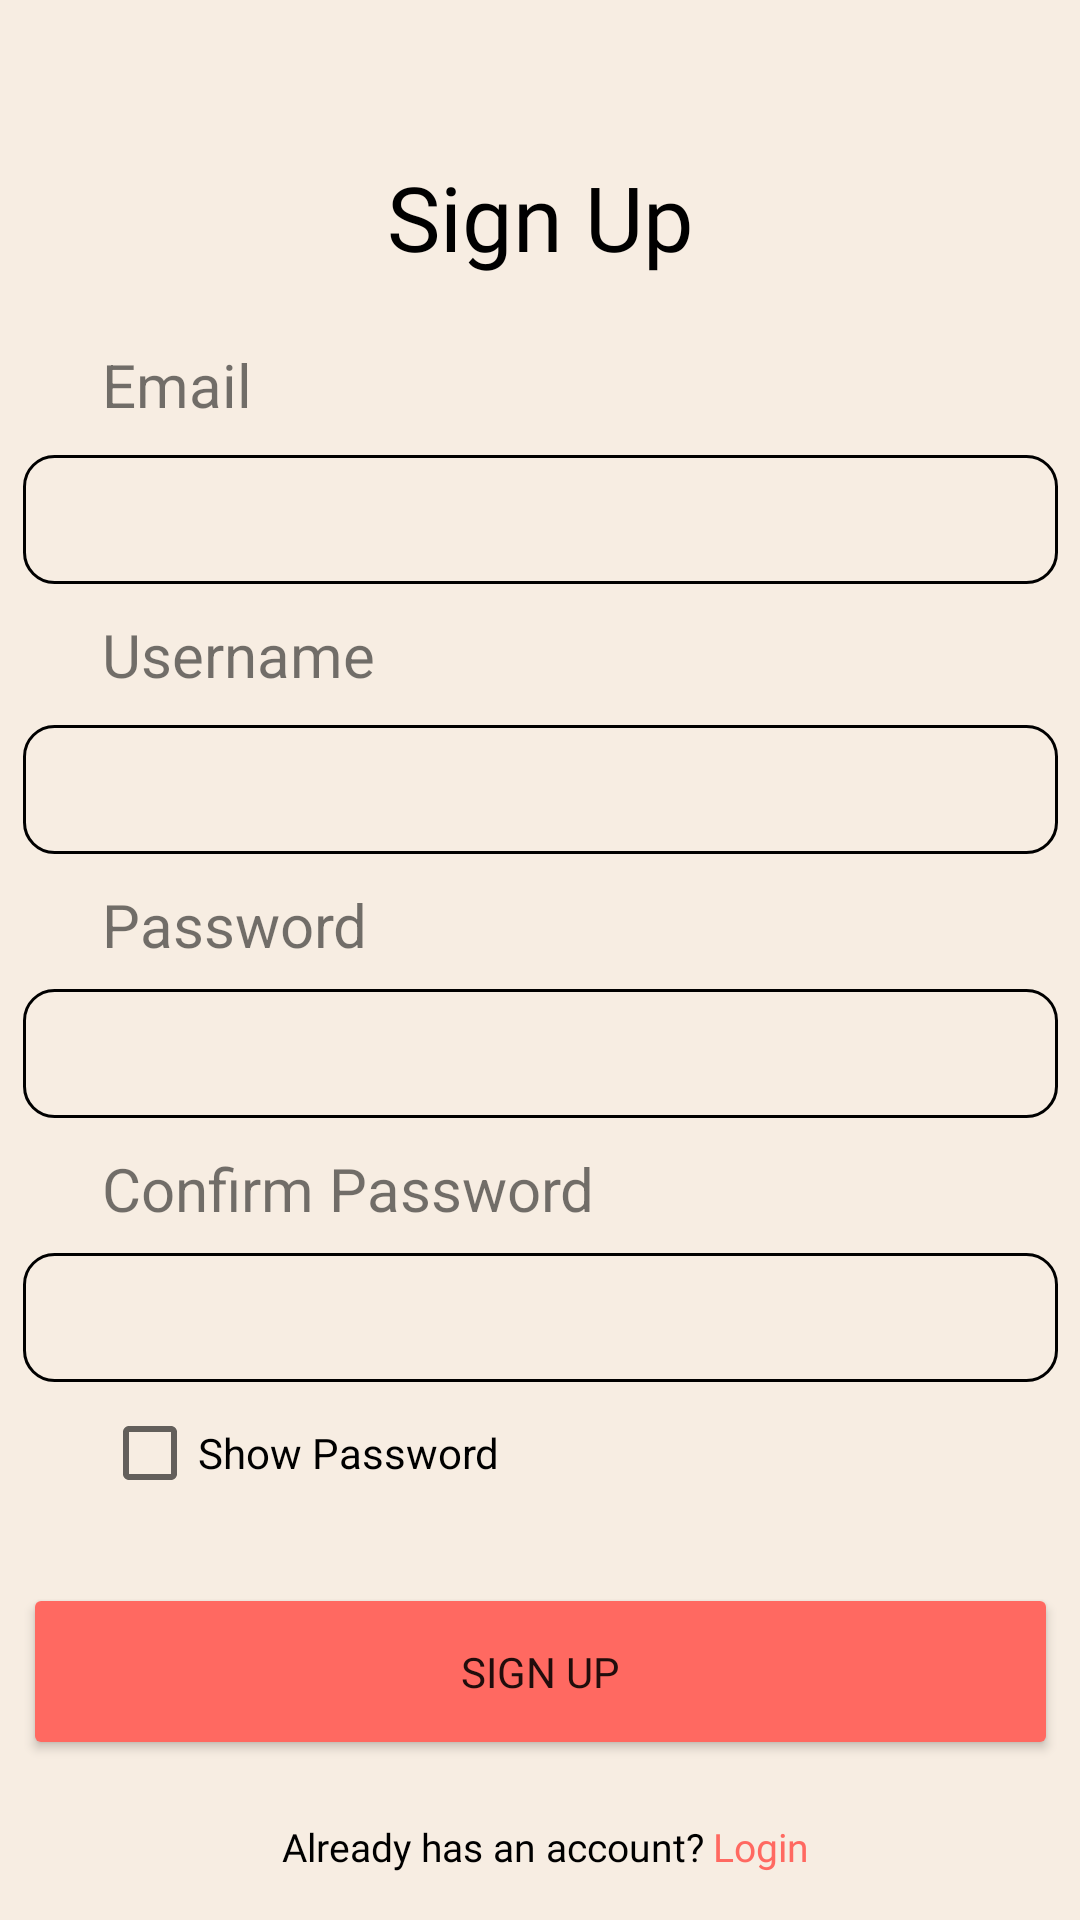

The Android layout XML behind this screen, and the referenced resources:
<!-- AndroidManifest.xml: application theme Theme.Rendezvous -->
<!-- res/layout/activity_register.xml -->
<?xml version="1.0" encoding="utf-8"?>
<androidx.constraintlayout.widget.ConstraintLayout xmlns:android="http://schemas.android.com/apk/res/android"
    xmlns:app="http://schemas.android.com/apk/res-auto"
    xmlns:tools="http://schemas.android.com/tools"
    android:layout_width="match_parent"
    android:layout_height="match_parent"
    android:background="#f7ede2"
    tools:context=".login_register.Register">

    <TextView
        android:id="@+id/textView"
        android:layout_width="wrap_content"
        android:layout_height="wrap_content"
        android:layout_marginTop="52dp"
        android:fontFamily="@font/satoshibold"
        android:text="Sign Up"
        android:textColor="#000000"
        android:textSize="30dp"
        app:layout_constraintEnd_toEndOf="parent"
        app:layout_constraintStart_toStartOf="parent"
        app:layout_constraintTop_toTopOf="parent" />

    <TextView
        android:id="@+id/textView2"
        android:layout_width="wrap_content"
        android:layout_height="wrap_content"
        android:layout_marginTop="20dp"
        android:layout_marginBottom="572dp"
        android:text="Create an Account to Start Your Journey"
        android:textColor="#292929"
        android:textSize="13dp"
        app:layout_constraintBottom_toBottomOf="parent"
        app:layout_constraintEnd_toEndOf="parent"
        app:layout_constraintStart_toStartOf="parent"
        app:layout_constraintTop_toBottomOf="@+id/textView"
        app:layout_constraintVertical_bias="0.0" />

    <TextView
        android:id="@+id/textView3"
        android:layout_width="wrap_content"
        android:layout_height="wrap_content"
        android:layout_marginStart="34dp"
        android:layout_marginTop="20dp"
        android:text="@string/email1"
        android:textSize="20dp"
        app:layout_constraintStart_toStartOf="parent"
        app:layout_constraintTop_toBottomOf="@+id/textView2" />

    <EditText
        android:id="@+id/emailEditText"
        android:layout_width="345dp"
        android:layout_height="43dp"
        android:layout_marginTop="10dp"
        android:background="@drawable/custom_input"
        android:ems="10"
        android:inputType="textPersonName"
        android:paddingLeft="10dp"
        app:layout_constraintEnd_toEndOf="parent"
        app:layout_constraintStart_toStartOf="parent"
        app:layout_constraintTop_toBottomOf="@+id/textView3" />

    <TextView
        android:id="@+id/textView4"
        android:layout_width="wrap_content"
        android:layout_height="wrap_content"
        android:layout_marginStart="34dp"
        android:layout_marginTop="10dp"
        android:text="Username"
        android:textSize="20dp"
        app:layout_constraintStart_toStartOf="parent"
        app:layout_constraintTop_toBottomOf="@+id/emailEditText" />

    <EditText
        android:id="@+id/userNameEditText"
        android:layout_width="345dp"
        android:layout_height="43dp"
        android:layout_marginTop="10dp"
        android:background="@drawable/custom_input"
        android:ems="10"
        android:inputType="textPersonName"
        android:paddingLeft="10dp"
        app:layout_constraintEnd_toEndOf="parent"
        app:layout_constraintStart_toStartOf="parent"
        app:layout_constraintTop_toBottomOf="@+id/textView4" />

    <TextView
        android:id="@+id/textView5"
        android:layout_width="wrap_content"
        android:layout_height="wrap_content"
        android:layout_marginStart="34dp"
        android:layout_marginTop="10dp"
        android:text="Password"
        android:textSize="20dp"
        app:layout_constraintStart_toStartOf="parent"
        app:layout_constraintTop_toBottomOf="@+id/userNameEditText" />

    <EditText
        android:id="@+id/passwordEditText"
        android:layout_width="345dp"
        android:layout_height="43dp"
        android:layout_marginTop="8dp"
        android:background="@drawable/custom_input"
        android:ems="10"
        android:inputType="text|textPassword"
        android:paddingLeft="10dp"
        app:layout_constraintEnd_toEndOf="parent"
        app:layout_constraintStart_toStartOf="parent"
        app:layout_constraintTop_toBottomOf="@+id/textView5" />

    <TextView
        android:id="@+id/textView6"
        android:layout_width="wrap_content"
        android:layout_height="wrap_content"
        android:layout_marginStart="34dp"
        android:layout_marginTop="10dp"
        android:text="Confirm Password"
        android:textSize="20dp"
        app:layout_constraintStart_toStartOf="parent"
        app:layout_constraintTop_toBottomOf="@+id/passwordEditText" />

    <EditText
        android:id="@+id/confirmEditText"
        android:layout_width="345dp"
        android:layout_height="43dp"
        android:layout_marginTop="8dp"
        android:background="@drawable/custom_input"
        android:ems="10"
        android:inputType="text|textPassword"
        android:paddingLeft="10dp"
        app:layout_constraintEnd_toEndOf="parent"
        app:layout_constraintStart_toStartOf="parent"
        app:layout_constraintTop_toBottomOf="@+id/textView6" />

    <CheckBox
        android:id="@+id/showPassword"
        android:layout_width="wrap_content"
        android:layout_height="27dp"
        android:layout_marginStart="34dp"
        android:layout_marginTop="10dp"
        android:text="Show Password"
        app:layout_constraintStart_toStartOf="parent"
        app:layout_constraintTop_toBottomOf="@+id/confirmEditText" />

    <Button
        android:id="@+id/signUpButton"
        android:layout_width="345dp"
        android:layout_height="59dp"
        android:layout_marginTop="30dp"
        android:backgroundTint="#FF6961"
        android:fontFamily="@font/satoshimedium"
        android:text="Sign Up"
        app:cornerRadius="10dp"
        app:layout_constraintEnd_toEndOf="parent"
        app:layout_constraintStart_toStartOf="parent"
        app:layout_constraintTop_toBottomOf="@+id/showPassword" />

    <LinearLayout
        android:layout_width="wrap_content"
        android:layout_height="wrap_content"
        android:layout_marginTop="20dp"
        android:orientation="horizontal"
        app:layout_constraintEnd_toEndOf="parent"
        app:layout_constraintStart_toStartOf="parent"
        app:layout_constraintTop_toBottomOf="@+id/signUpButton">

        <TextView
            android:id="@+id/textView7"
            android:layout_width="wrap_content"
            android:layout_height="wrap_content"
            android:layout_marginRight="3dp"
            android:fontFamily="@font/satoshibold"
            android:text=" Already has an account?"
            android:textColor="#000000"
            android:textSize="13dp" />

        <TextView
            android:id="@+id/login_text"
            android:layout_width="wrap_content"
            android:layout_height="wrap_content"
            android:fontFamily="@font/satoshimedium"
            android:text="Login"
            android:textColor="#FF6961"
            android:textSize="13dp" />
    </LinearLayout>

</androidx.constraintlayout.widget.ConstraintLayout>
<!-- resources referenced by this layout -->
<resources>
  <!-- drawable custom_input (drawable) -->
  <?xml version="1.0" encoding="utf-8"?>
  <selector xmlns:android="http://schemas.android.com/apk/res/android">
      <item android:state_enabled="true" android:state_focused="true">
          <shape android:shape="rectangle">
              <solid android:color="@android:color/transparent"/>
              <corners android:radius="10dp"/>
              <stroke android:color="@color/leader" android:width="1dp"/>
          </shape>
      </item>
  
      <item android:state_enabled="true">
          <shape android:shape="rectangle">
              <corners android:radius="10dp"/>\
              <stroke android:color="@color/black" android:width="1dp"/>
          </shape>
      </item>
  </selector>
  <string name="email1">Email</string>
  <style name="Theme.Rendezvous" parent="Theme.MaterialComponents.DayNight.NoActionBar">
          
          <item name="colorPrimary">@color/leader</item>
          <item name="colorPrimaryVariant">@color/leader_plus</item>
          <item name="colorOnPrimary">@color/white</item>
          
          <item name="colorSecondary">@color/member</item>
          <item name="colorSecondaryVariant">@color/member_plus</item>
          <item name="colorOnSecondary">@color/black</item>
          
          <item name="android:statusBarColor">?attr/colorPrimary</item>
          
      </style>
  <color name="leader">#FF6961</color>
  <color name="black">#FF000000</color>
  <color name="leader_plus">#FF463C</color>
  <color name="white">#FFFFFFFF</color>
  <color name="member">#81BACF</color>
  <color name="member_plus">#2CA7D6</color>
</resources>
